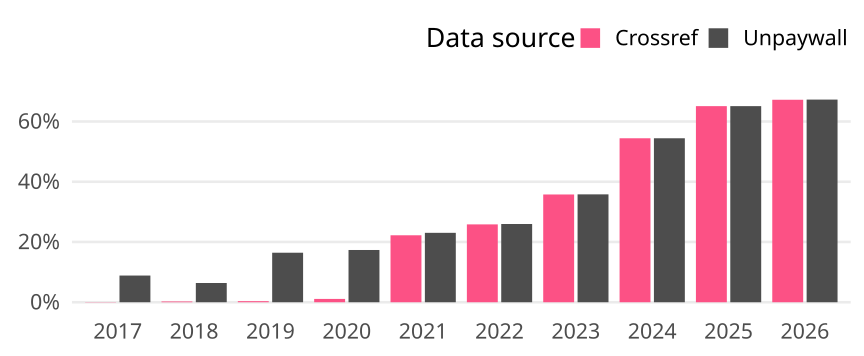

Source data for this figure (header and first rows):
cr_year, cat, article_total, name, oa_articles, oa_share
2017, Germany, 2630, Crossref, 2, 7.604562737642585e-4
2017, Germany, 2630, Unpaywall, 233, 0.08859
2018, Germany, 2708, Crossref, 7, 0.002585
2018, Germany, 2708, Unpaywall, 173, 0.06388
2019, Germany, 2835, Crossref, 10, 0.003527
2019, Germany, 2835, Unpaywall, 466, 0.1644
2020, Germany, 2721, Crossref, 30, 0.01103
2020, Germany, 2721, Unpaywall, 472, 0.1735
2021, Germany, 2704, Crossref, 601, 0.2223
2021, Germany, 2704, Unpaywall, 623, 0.2304
2022, Germany, 2345, Crossref, 606, 0.2584
2022, Germany, 2345, Unpaywall, 609, 0.2597
2023, Germany, 2326, Crossref, 832, 0.3577
2023, Germany, 2326, Unpaywall, 833, 0.3581
2024, Germany, 2449, Crossref, 1333, 0.5443
2024, Germany, 2449, Unpaywall, 1333, 0.5443
2025, Germany, 2510, Crossref, 1634, 0.651
2025, Germany, 2510, Unpaywall, 1634, 0.651
2026, Germany, 1824, Crossref, 1226, 0.6721
2026, Germany, 1824, Unpaywall, 1227, 0.6727
